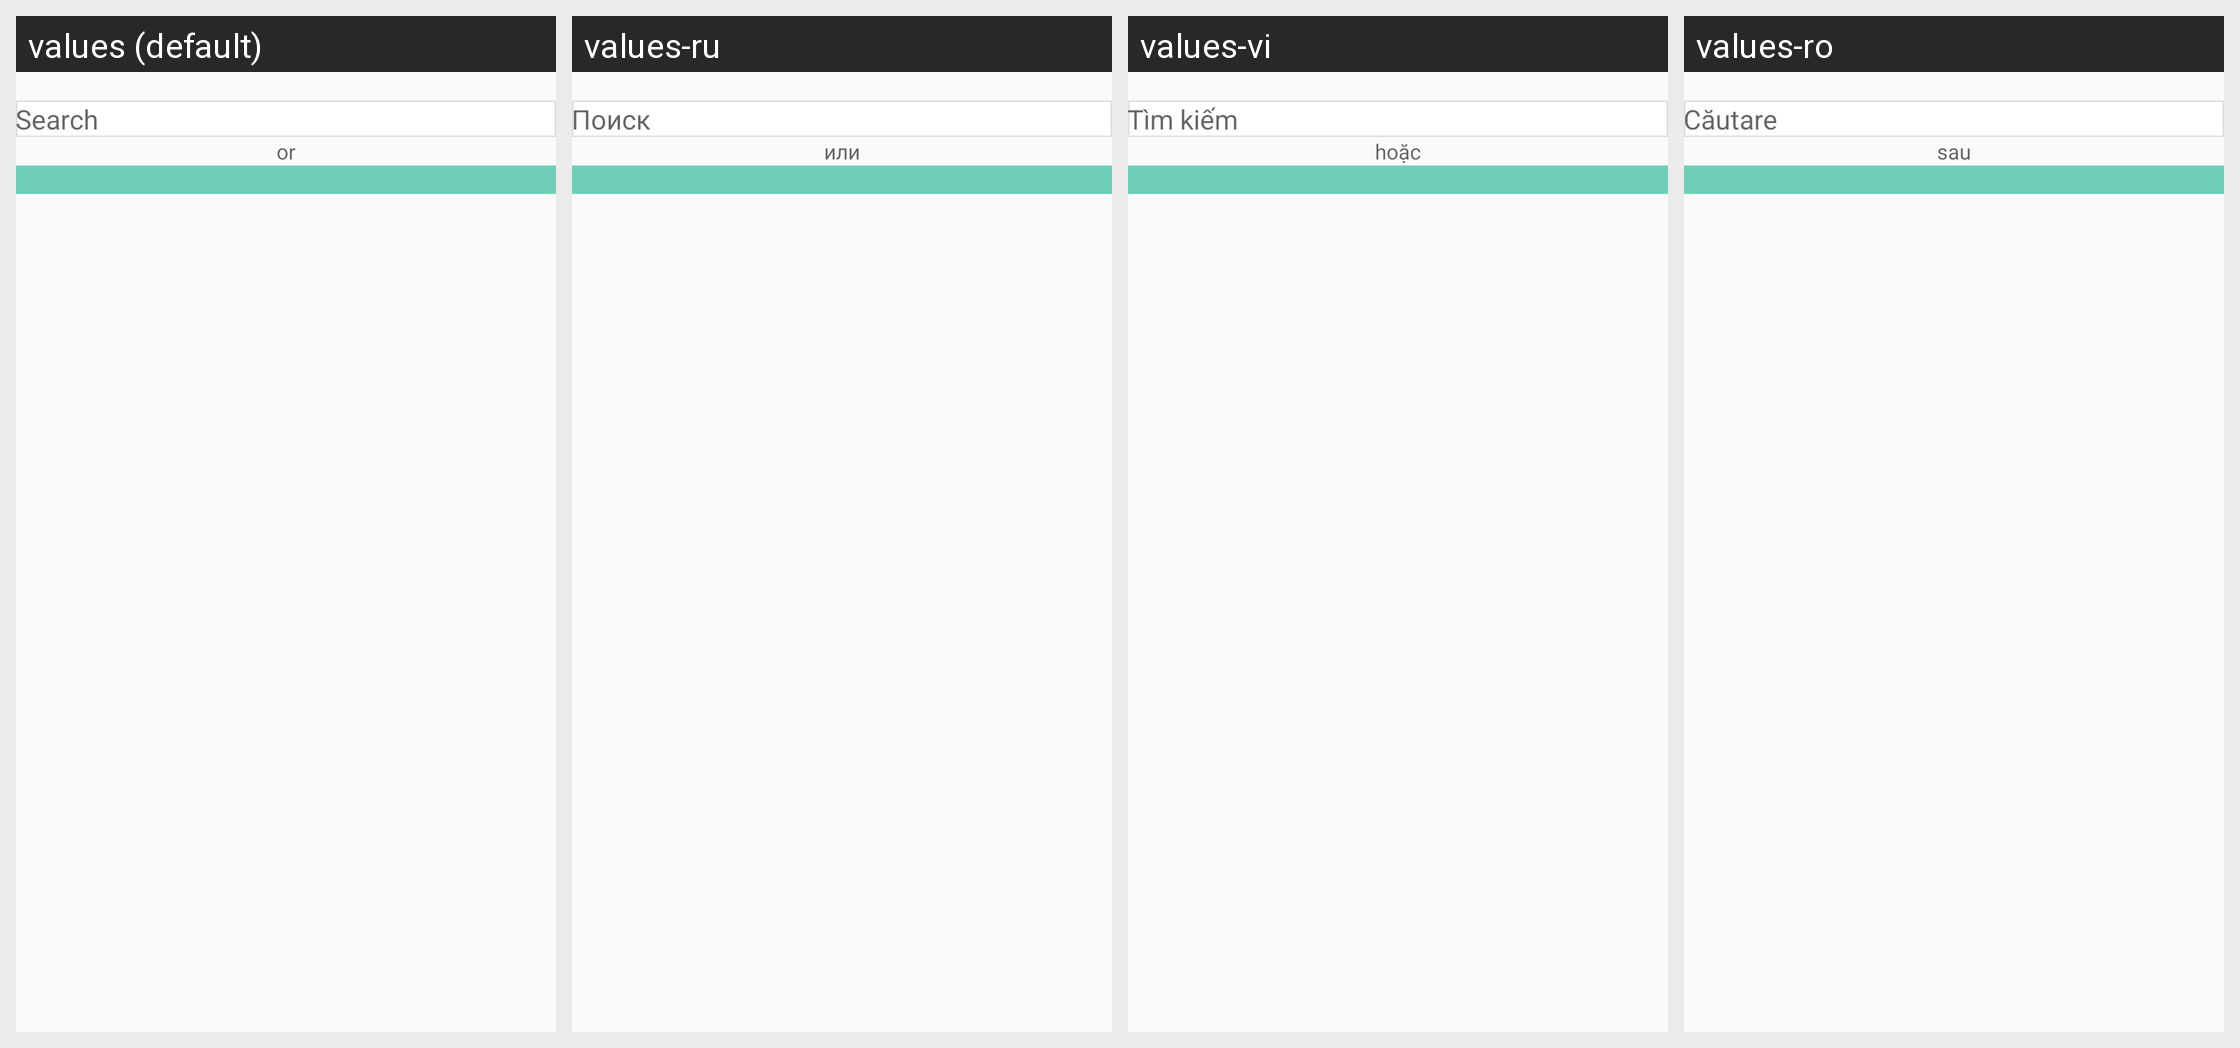

The Android screen above is rendered under several locales of the same app. Produce the string resources it draws, with the default and per-locale values.
Android screen res/layout/activity_select_location.xml rendered under 4 locales, left to right: values (default), values-ru, values-vi, values-ro. Device: Nexus 5 (rendered at 1080×1920; each locale shown at half size, 540×960, under a caption strip naming it); theme Theme.CallisDairy.
Other locales in the repository, not shown: values-bn, values-de, values-enm, values-es, values-fr, values-hi, values-in, values-it, values-kn, values-nl, values-phi, values-pl, values-pt, values-ta, values-tr, values-zh.
Strings drawn on this screen, with the default value and each locale's value (text and hints the layout hard-codes, and strings that could not be matched under every locale, appear in the picture but are not listed):

search
  values: Search
  values-ru: Поиск
  values-vi: Tìm kiếm
  values-ro: Căutare

or
  values: or
  values-ru: или
  values-vi: hoặc
  values-ro: sau
